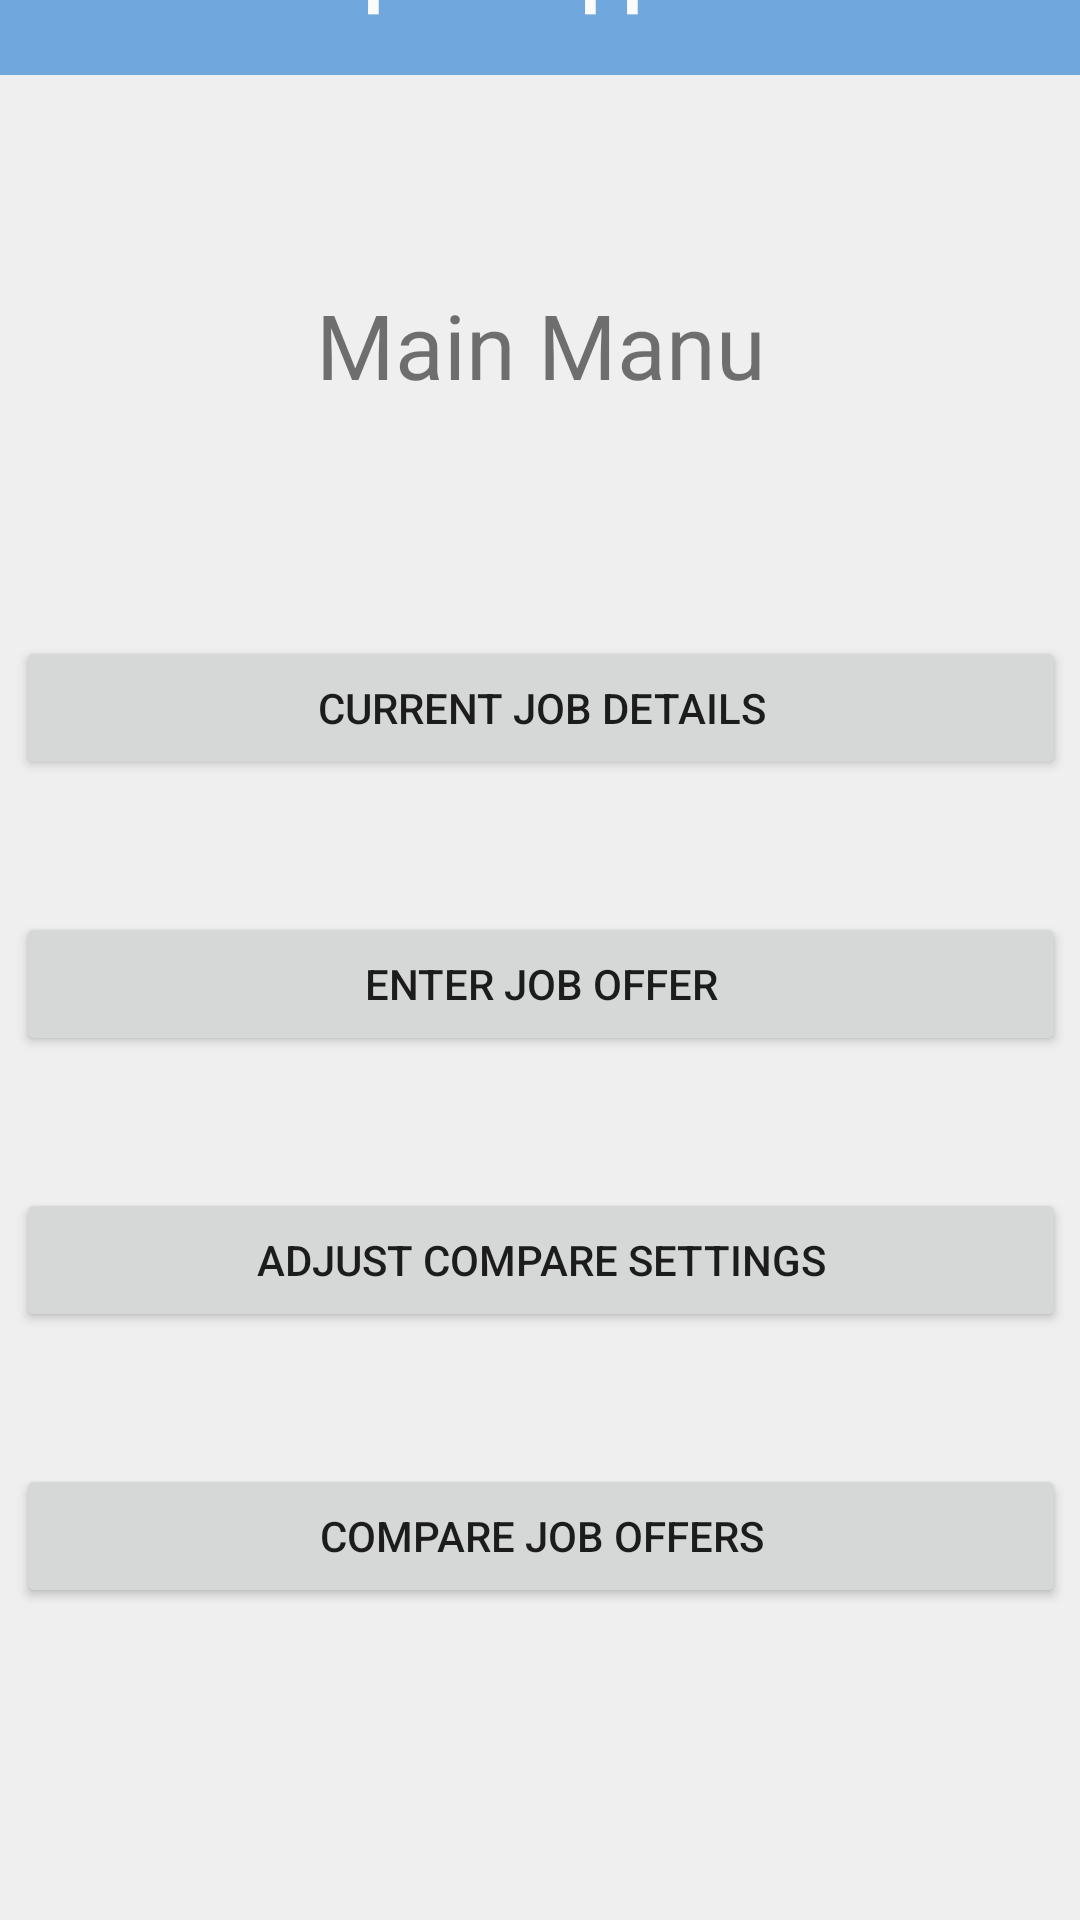

Reconstruct the res/layout file that produces this screen, plus the resources it refers to.
<!-- AndroidManifest.xml: application theme Theme.JobCompare6300 -->
<!-- res/layout/activity_main.xml -->
<?xml version="1.0" encoding="utf-8"?>
<androidx.constraintlayout.widget.ConstraintLayout xmlns:android="http://schemas.android.com/apk/res/android"
    xmlns:app="http://schemas.android.com/apk/res-auto"
    xmlns:tools="http://schemas.android.com/tools"
    android:layout_width="match_parent"
    android:layout_height="match_parent"
    tools:context=".MainActivity">

    <LinearLayout
        android:layout_width="413dp"
        android:layout_height="755dp"
        android:layout_marginTop="24dp"
        android:background="#EFEFEF"
        android:orientation="vertical"
        app:layout_constraintBottom_toBottomOf="parent"
        app:layout_constraintEnd_toEndOf="parent"
        app:layout_constraintStart_toStartOf="parent"
        app:layout_constraintTop_toTopOf="parent">

        <TextView
            android:id="@+id/titleTemplate"
            android:layout_width="match_parent"
            android:layout_height="70dp"
            android:background="#70A7DC"
            android:textColor="#FBFBFB"
            android:text="Job Compare App Team 161"
            android:textAlignment="center"
            android:textSize="25sp"
            android:textStyle="bold"
            android:gravity="center"
            />

        <LinearLayout
            android:layout_width="match_parent"
            android:layout_height="180dp"
            android:orientation="vertical">

            <TextView
                android:layout_width="match_parent"
                android:layout_height="180dp"
                android:text="Main Manu"
                android:textSize="30sp"
                android:textAlignment="center"
                android:gravity="center"
                />
        </LinearLayout>

        <LinearLayout
            android:layout_width="match_parent"
            android:layout_height="62dp"
            android:orientation="vertical"
            android:gravity="center">

            <Button
                android:id="@+id/currentJobDetailsID"
                android:layout_width="350dp"
                android:layout_height="wrap_content"
                android:onClick="currentJobDetailsHandler"
                android:text="Current Job Details" />
        </LinearLayout>

    <LinearLayout
        android:layout_width="match_parent"
        android:layout_height="30dp"
        android:orientation="vertical">
    </LinearLayout>

        <LinearLayout
            android:layout_width="match_parent"
            android:layout_height="62dp"
            android:orientation="vertical"
            android:gravity="center">

            <Button
                android:id="@+id/enterJobOfferButtonID"
                android:layout_width="350dp"
                android:layout_height="wrap_content"
                android:onClick="enterJobOfferHandler"
                android:text="Enter Job Offer" />
        </LinearLayout>

        <LinearLayout
            android:layout_width="match_parent"
            android:layout_height="30dp"
            android:orientation="vertical">
        </LinearLayout>

        <LinearLayout
            android:layout_width="match_parent"
            android:layout_height="62dp"
            android:orientation="vertical"
            android:gravity="center">

            <Button
                android:id="@+id/adjustCompareSettingsButtonID"
                android:layout_width="350dp"
                android:layout_height="wrap_content"
                android:onClick="adjustCompareSettingsHandler"
                android:text="Adjust Compare Settings" />
        </LinearLayout>

        <LinearLayout
            android:layout_width="match_parent"
            android:layout_height="30dp"
            android:orientation="vertical">
        </LinearLayout>

        <LinearLayout
            android:layout_width="match_parent"
            android:layout_height="62dp"
            android:orientation="vertical"
            android:gravity="center">

            <Button
                android:id="@+id/compareJobOffersButtonID"
                android:layout_width="350dp"
                android:layout_height="wrap_content"
                android:onClick="compareJobOffersHandler"
                android:text="Compare Job Offers" />
        </LinearLayout>

    </LinearLayout>

</androidx.constraintlayout.widget.ConstraintLayout>
<!-- resources referenced by this layout -->
<resources>
  <style name="Theme.JobCompare6300" parent="Theme.MaterialComponents.DayNight.DarkActionBar">
          
          <item name="colorPrimary">@color/purple_500</item>
          <item name="colorPrimaryVariant">@color/purple_700</item>
          <item name="colorOnPrimary">@color/white</item>
          
          <item name="colorSecondary">@color/teal_200</item>
          <item name="colorSecondaryVariant">@color/teal_700</item>
          <item name="colorOnSecondary">@color/black</item>
          
          <item name="android:statusBarColor" tools:targetApi="l">?attr/colorPrimaryVariant</item>
          
      </style>
  <!-- not gathered from this repository: default colours our renderer supplied (Android Studio template values) -->
  <color name="purple_500">#FF6200EE</color>
  <color name="purple_700">#FF3700B3</color>
  <color name="teal_200">#FF03DAC5</color>
  <color name="teal_700">#FF018786</color>
  <color name="black">#FF000000</color>
  <color name="white">#FFFFFFFF</color>
</resources>
